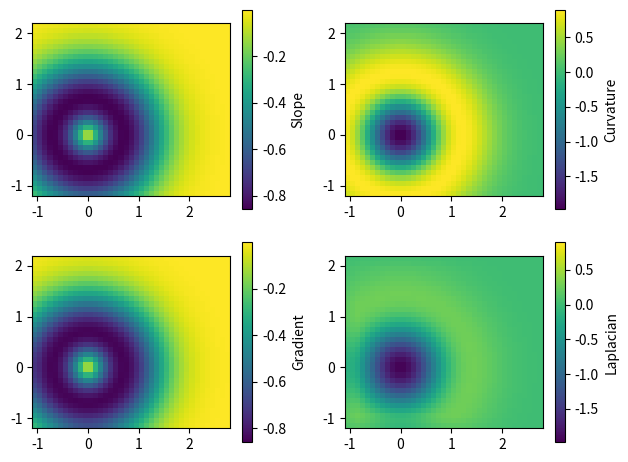

The script that saved this image:
import sys
import numpy as np
from matplotlib import pyplot as pl

xb = np.arange(-1.1, 2.9, 0.1)
yb = np.arange(-1.2, 2.3, 0.1)
dd = abs(xb[1]-xb[0])
x = xb[:-1] + dd / 2.0
y = yb[:-1] + dd / 2.0
X, Y = np.meshgrid(x, y)
Xb, Yb = np.meshgrid(xb, yb)

fig, axs = pl.subplots(2, 2)

Z = np.exp(-X*X-Y*Y)
Zp = -2 * np.sqrt(X*X+Y*Y) * Z
Zpp = (2 * (X*X+Y*Y) - 1) * 2 * Z
dy, dx = np.gradient(Z, dd)
dZ = -np.sqrt(dx*dx+dy*dy)
dy, _ = np.gradient(dy, dd)
_, dx = np.gradient(dx, dd)
ddZ = (dx + dy) / 2

Zl = (Zp, dZ)
label = ('Slope', 'Gradient')
vmin = min(Zp.min(), dZ.min())
vmax = max(Zp.max(), dZ.max())
for j in range(2):
    axs[j, 0].set_aspect('equal')
    im = axs[j, 0].pcolormesh(Xb, Yb, Zl[j],
            vmin = vmin, vmax = vmax)
    cb = fig.colorbar(im, ax = axs[j, 0])
    cb.set_label(label[j])

Zl = (Zpp, ddZ)
label = ('Curvature', 'Laplacian')
vmin = min(Zpp.min(), ddZ.min())
vmax = max(Zpp.max(), ddZ.max())
for j in range(2):
    axs[j, 1].set_aspect('equal')
    im = axs[j, 1].pcolormesh(Xb, Yb, Zl[j],
            vmin = vmin, vmax = vmax)
    cb = fig.colorbar(im, ax = axs[j, 1])
    cb.set_label(label[j])

fig.tight_layout()
#pl.savefig('%s.png' % sys.argv[0][:-3])
pl.show()
